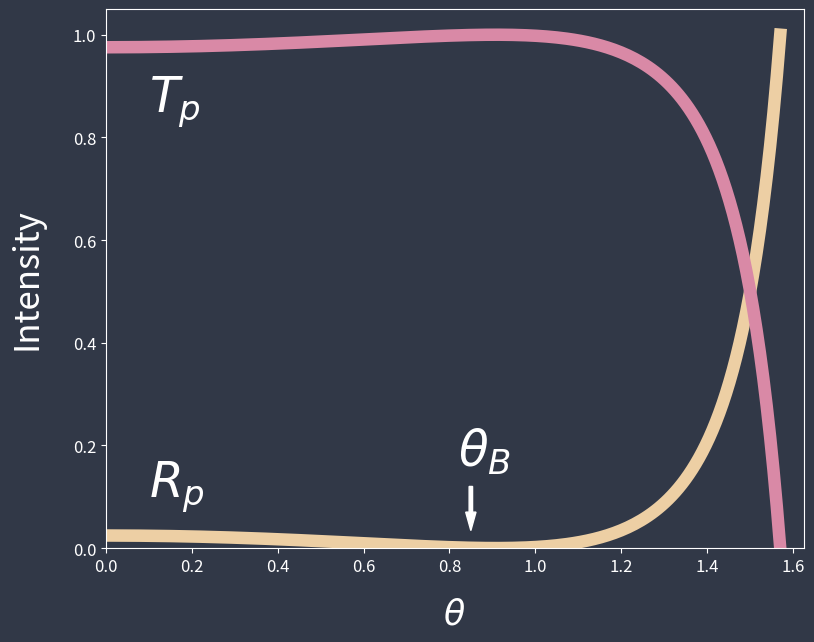

This chart was generated by the following Python code:
import numpy as np
import matplotlib.pyplot as plt
import scipy.optimize as scp
from scipy.stats import chi2
import os

fig, ax = plt.subplots(figsize = (9, 7))

# Brydningsindeks for glas
# Vi kan eventuelt også benytte os af det teoretiske brydningsindeks
# vi har bestemt.

n = np.arcsin(2/3)

# De forskellige intensitets funktioner.

def Rp(theta, n):
    a = np.tan(theta - n*theta)**2
    b = np.tan(theta + n*theta)**2
    return a/b

def Rs(theta):
    a = np.sin(theta - n*theta)**2
    b = np.sin(theta + n*theta)**2
    return a/b

def Tp(theta, n):
    a = np.sin(2*theta)*np.sin(2*n*theta)
    b = np.sin(theta + n*theta)**2*np.cos(theta - n*theta)**2
    return a/b

def Ts(theta):
    a = np.sin(2*theta)*np.sin(2*n*theta)
    b = np.sin(theta + n*theta)**2
    return a/b

# Chi^2 og p-værdi funktioner.

def chi_sq(t, x, err, f, n, df):
    chi_sq = sum((x - f(t, n))**2/err**2)
    p_value = 1 - chi2.cdf(chi_sq, df)
    return chi_sq, p_value

# def p_value(chi_sq, df):
#     return round(1 - chi2.cdf(chi_sq, df), 3)


def chisq_plot(data, f, ax):
    Intensity = data[:,0]
    Theta = data[:,1]

    theta = np.linspace(0, 0.5*np.pi, 200)

theta = np.linspace(0, 0.5*np.pi, 200)

ax.plot(theta, Rp(theta, n), '-', linewidth = 9, color = '#edcfa4')
ax.plot(theta, Tp(theta, n), '-', linewidth = 9, color = '#d989a6')

ax.spines['bottom'].set_color('white')
ax.spines['top'].set_color('white')
ax.spines['left'].set_color('white')
ax.spines['right'].set_color('white')

ax.tick_params(axis='x', colors='white')
ax.tick_params(axis='y', colors='white')

fig.patch.set_facecolor('#313847')
ax.set_facecolor('#313847')

plt.xticks(fontsize=12)
plt.yticks(fontsize=12)

ax.text(0.1, 0.1, "$R_p$", fontsize = 35, color = 'white')
ax.text(0.1, 0.85, "$T_p$", fontsize = 35, color = 'white')
ax.text(0.82, 0.16, "$\\theta_B$", fontsize = 35, color = 'white')
ax.arrow(0.85, 0.12, 0, -0.05, color = 'white', width = 0.008)

ax.set_ylim(0, 1.05)
ax.set_xlim(0, 1.625)

ax.set_xlabel('$\\theta$', fontsize = 25, color = 'white')
ax.set_ylabel('Intensity', rotation = 90, fontsize = 25, color = 'white')
ax.yaxis.labelpad = 20
ax.xaxis.labelpad = 16

plt.savefig('fresnel2.png')
plt.show()

